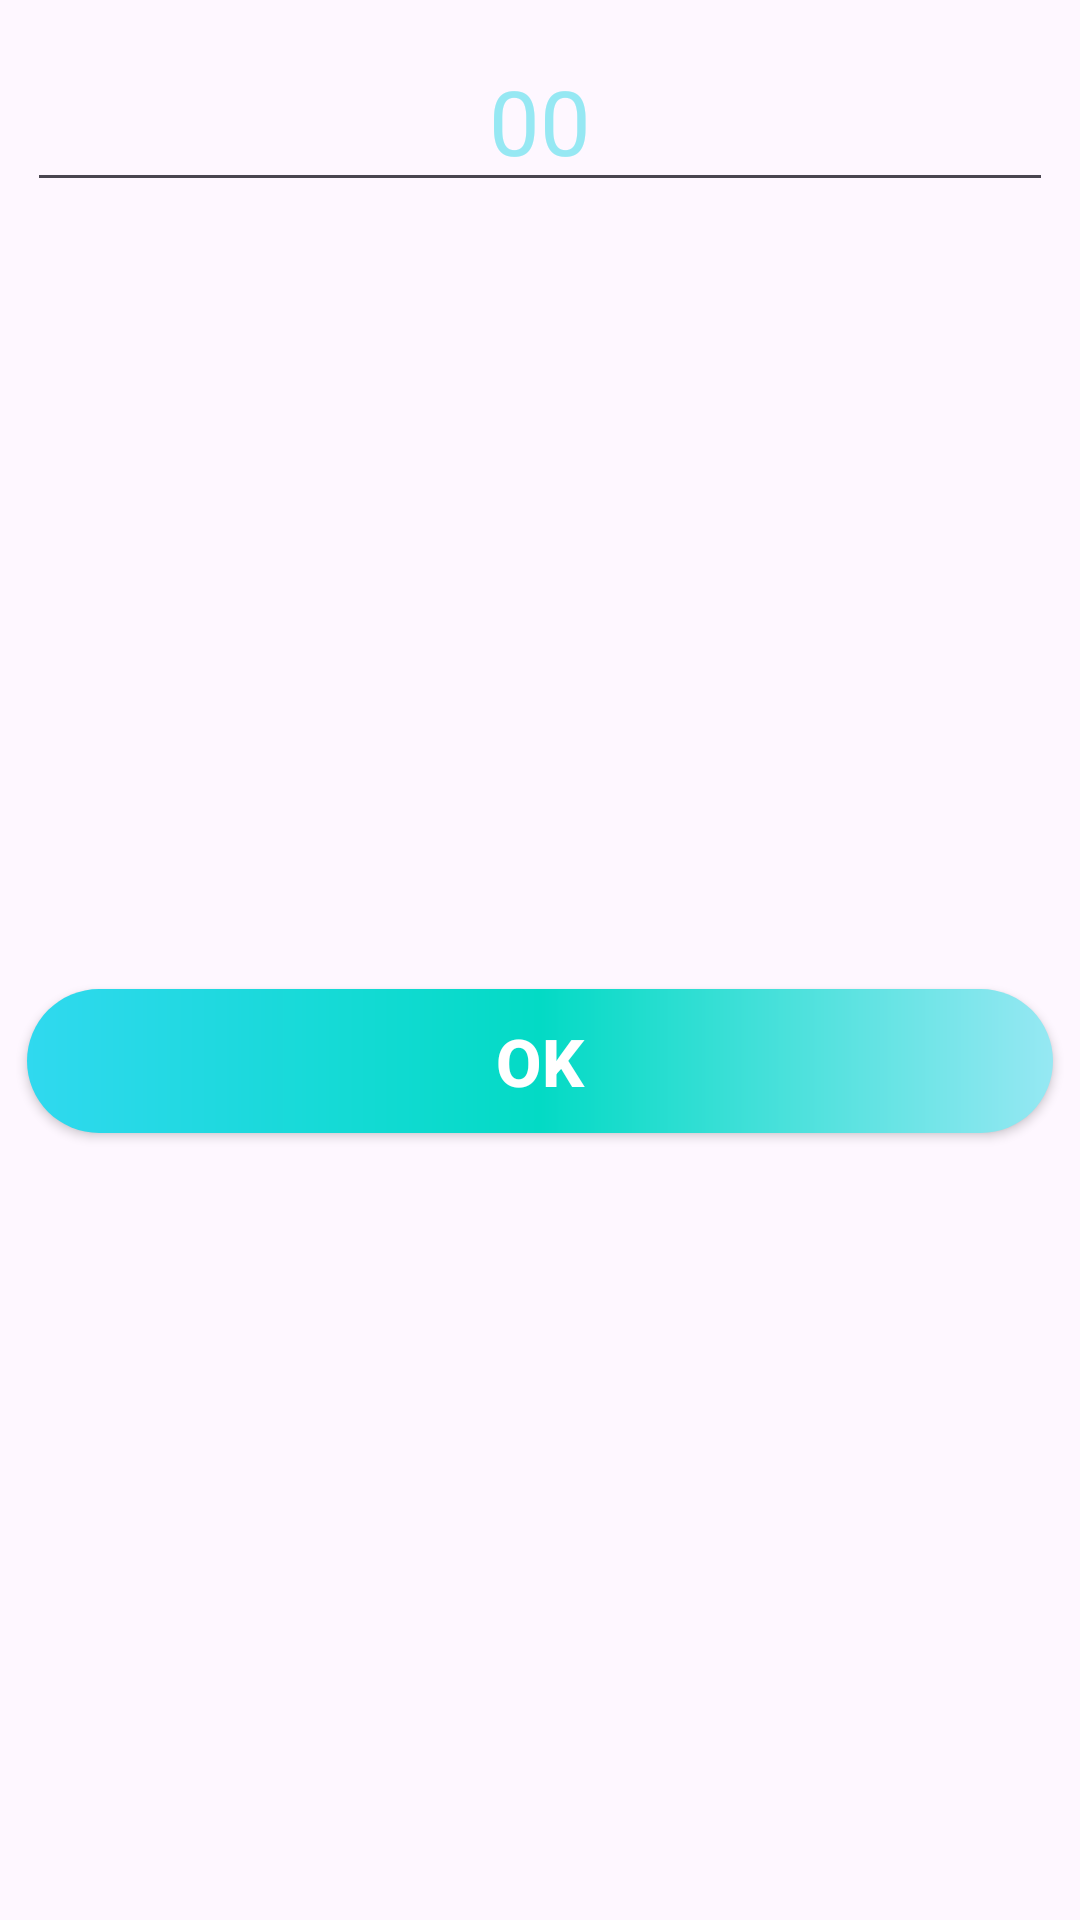

Layout XML and referenced resources for this Android screen:
<!-- AndroidManifest.xml: application theme Theme.Countdowntimer -->
<!-- res/layout/add_dialog.xml -->
<?xml version="1.0" encoding="utf-8"?>
<androidx.constraintlayout.widget.ConstraintLayout xmlns:android="http://schemas.android.com/apk/res/android"
    android:layout_width="match_parent"
    android:layout_height="wrap_content"
    xmlns:app="http://schemas.android.com/apk/res-auto">

    <EditText
        android:id="@+id/edtGetTime"
        android:layout_width="342dp"
        android:layout_height="wrap_content"
        android:layout_margin="10dp"
        android:hint="@string/initial_timer_values"
        android:textAlignment="center"
        android:inputType="number"
        android:textColor="@color/max_blue"
        android:textColorHint="@color/min_blue"
        android:textSize="30sp"
        android:maxLength="4"
        app:layout_constraintEnd_toEndOf="parent"
        app:layout_constraintStart_toStartOf="parent"
        app:layout_constraintTop_toTopOf="parent" />

    <androidx.appcompat.widget.AppCompatButton
        android:id="@+id/btnOk"
        android:layout_width="342dp"
        android:layout_height="wrap_content"
        android:layout_margin="10dp"
        android:text="ok"
        android:textColor="@color/white"
        android:background="@drawable/button_bg"
        android:textSize="22sp"
        android:textStyle="bold"
        app:layout_constraintEnd_toEndOf="parent"
        app:layout_constraintStart_toStartOf="parent"
        app:layout_constraintBottom_toBottomOf="parent"
        app:layout_constraintTop_toBottomOf="@+id/edtGetTime" />
</androidx.constraintlayout.widget.ConstraintLayout>
<!-- resources referenced by this layout -->
<resources>
  <color name="max_blue">#30d9ef</color>
  <color name="min_blue">#96e8f3</color>
  <color name="white">#FFFFFFFF</color>
  <!-- drawable button_bg (drawable) -->
  <?xml version="1.0" encoding="utf-8"?>
  <shape xmlns:android="http://schemas.android.com/apk/res/android"
      android:shape="rectangle">
      <corners
          android:radius="50dp"
          />
      <gradient
          android:startColor="@color/max_blue"
          android:centerColor="@color/center_blue"
          android:endColor="@color/min_blue"/>
  </shape>
  <string name="initial_timer_values">00</string>
  <style name="Theme.Countdowntimer" parent="Base.Theme.Countdowntimer" />
  <color name="center_blue">#FF03DAC5</color>
  <style name="Base.Theme.Countdowntimer" parent="Theme.Material3.DayNight.NoActionBar">
          
           <item name="colorPrimary">@color/max_blue</item>
      </style>
</resources>
